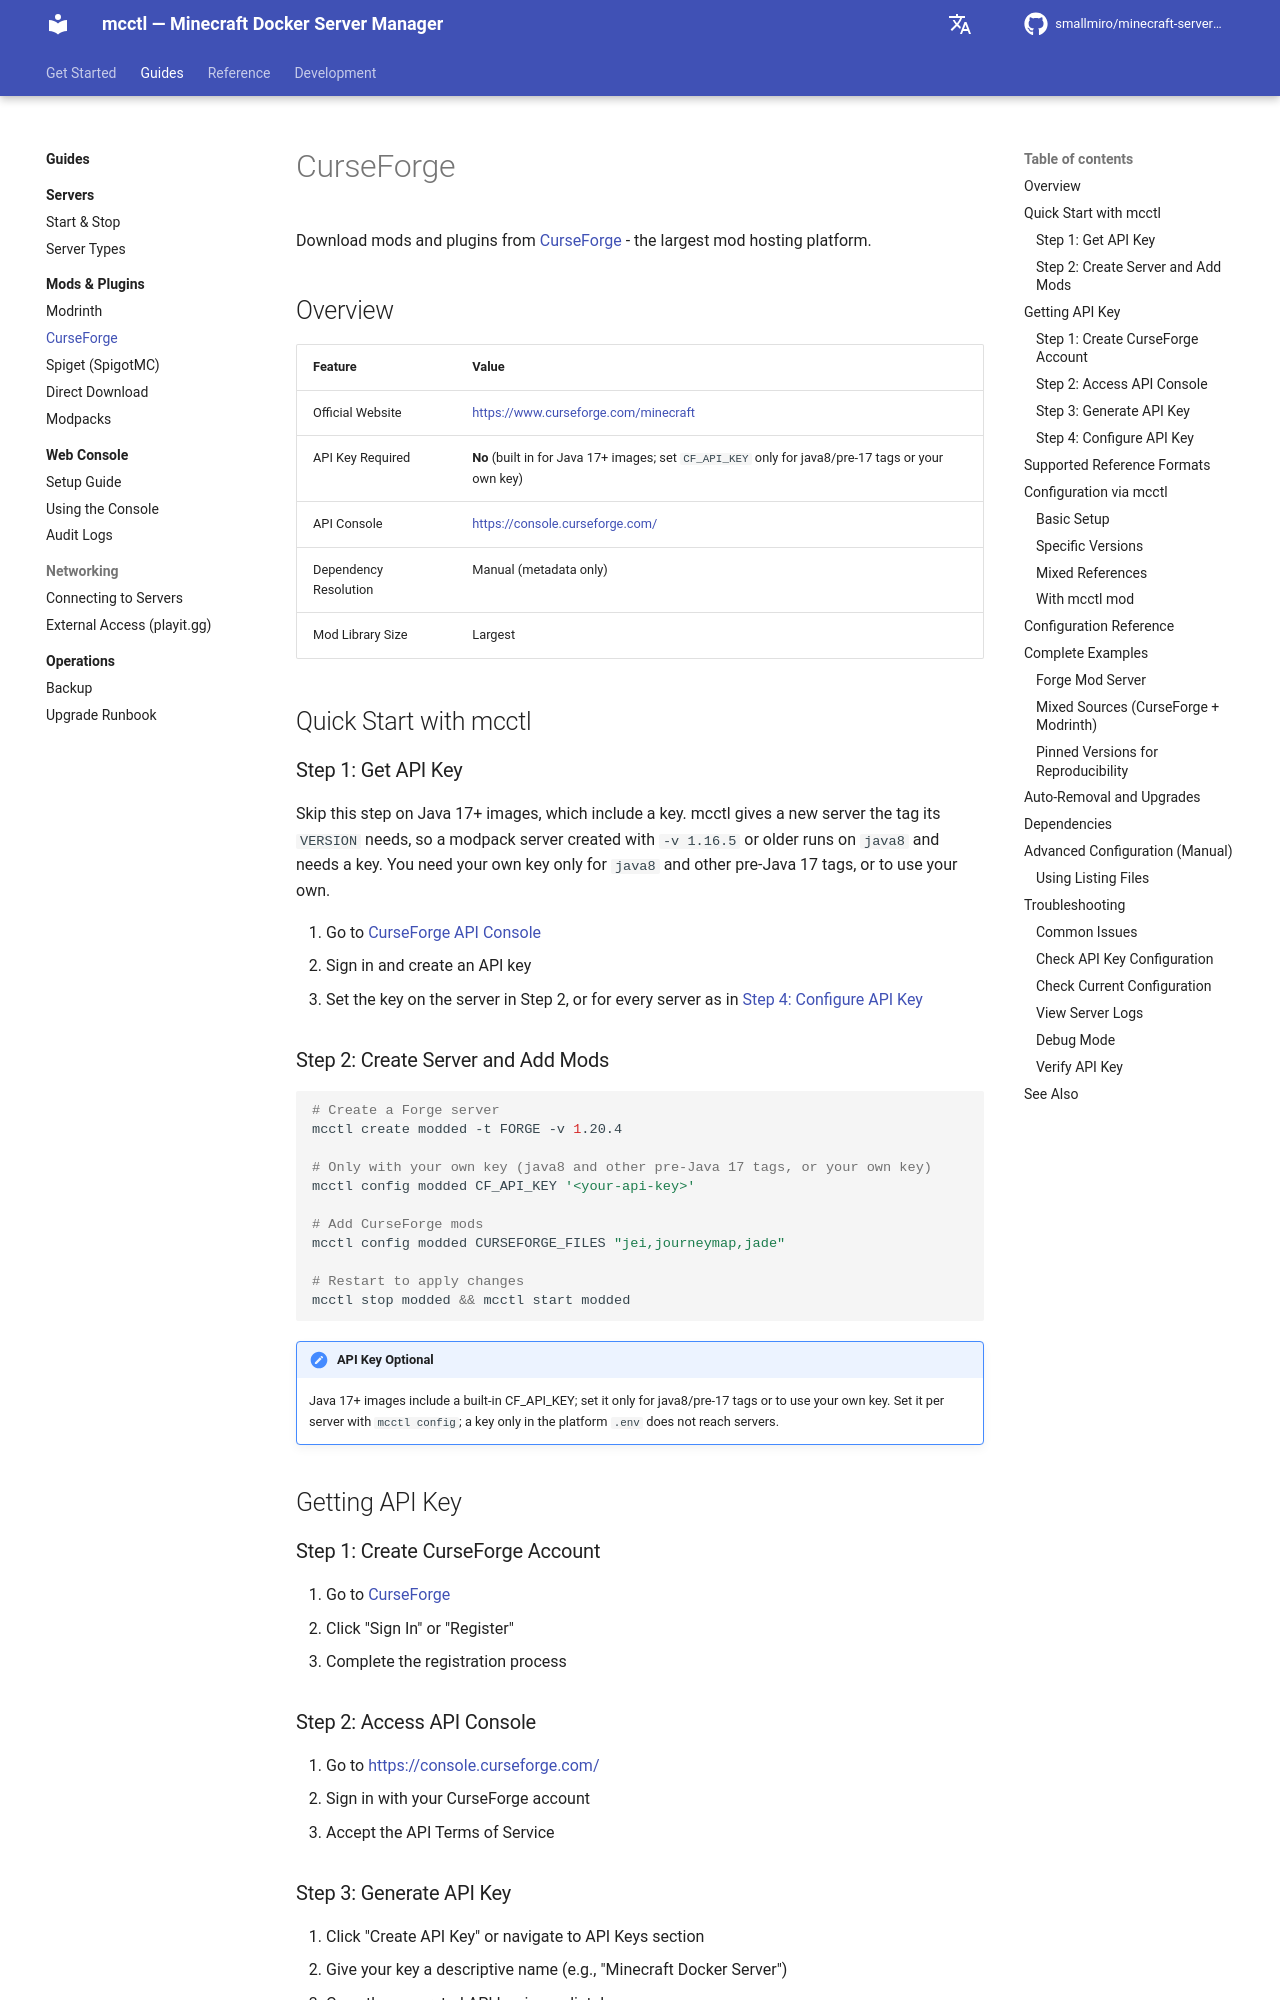

repository: smallmiro/minecraft-server-manager · page: mods-and-plugins/curseforge/index.html · generator: mkdocs

# CurseForge

Download mods and plugins from [CurseForge](https://www.curseforge.com/minecraft) - the largest mod hosting platform.

## Overview

| Feature | Value |
|---------|-------|
| Official Website | [https://www.curseforge.com/minecraft](https://www.curseforge.com/minecraft) |
| API Key Required | **No** (built in for Java 17+ images; set `CF_API_KEY` only for java8/pre-17 tags or your own key) |
| API Console | [https://console.curseforge.com/](https://console.curseforge.com/) |
| Dependency Resolution | Manual (metadata only) |
| Mod Library Size | Largest |

## Quick Start with mcctl

### Step 1: Get API Key

Skip this step on Java 17+ images, which include a key. mcctl gives a new server the tag its `VERSION` needs, so a modpack server created with `-v 1.16.5` or older runs on `java8` and needs a key. You need your own key only for `java8` and other pre-Java 17 tags, or to use your own.

1. Go to [CurseForge API Console](https://console.curseforge.com/)
2. Sign in and create an API key
3. Set the key on the server in Step 2, or for every server as in [Step 4: Configure API Key](#step-4-configure-api-key)

### Step 2: Create Server and Add Mods

```bash
# Create a Forge server
mcctl create modded -t FORGE -v 1.20.4

# Only with your own key (java8 and other pre-Java 17 tags, or your own key)
mcctl config modded CF_API_KEY '<your-api-key>'

# Add CurseForge mods
mcctl config modded CURSEFORGE_FILES "jei,journeymap,jade"

# Restart to apply changes
mcctl stop modded && mcctl start modded
```

!!! note "API Key Optional"
    Java 17+ images include a built-in CF_API_KEY; set it only for java8/pre-17 tags or to use your own key. Set it per server with `mcctl config`; a key only in the platform `.env` does not reach servers.

## Getting API Key

### Step 1: Create CurseForge Account

1. Go to [CurseForge](https://www.curseforge.com/)
2. Click "Sign In" or "Register"
3. Complete the registration process

### Step 2: Access API Console

1. Go to [https://console.curseforge.com/](https://console.curseforge.com/)
2. Sign in with your CurseForge account
3. Accept the API Terms of Service
